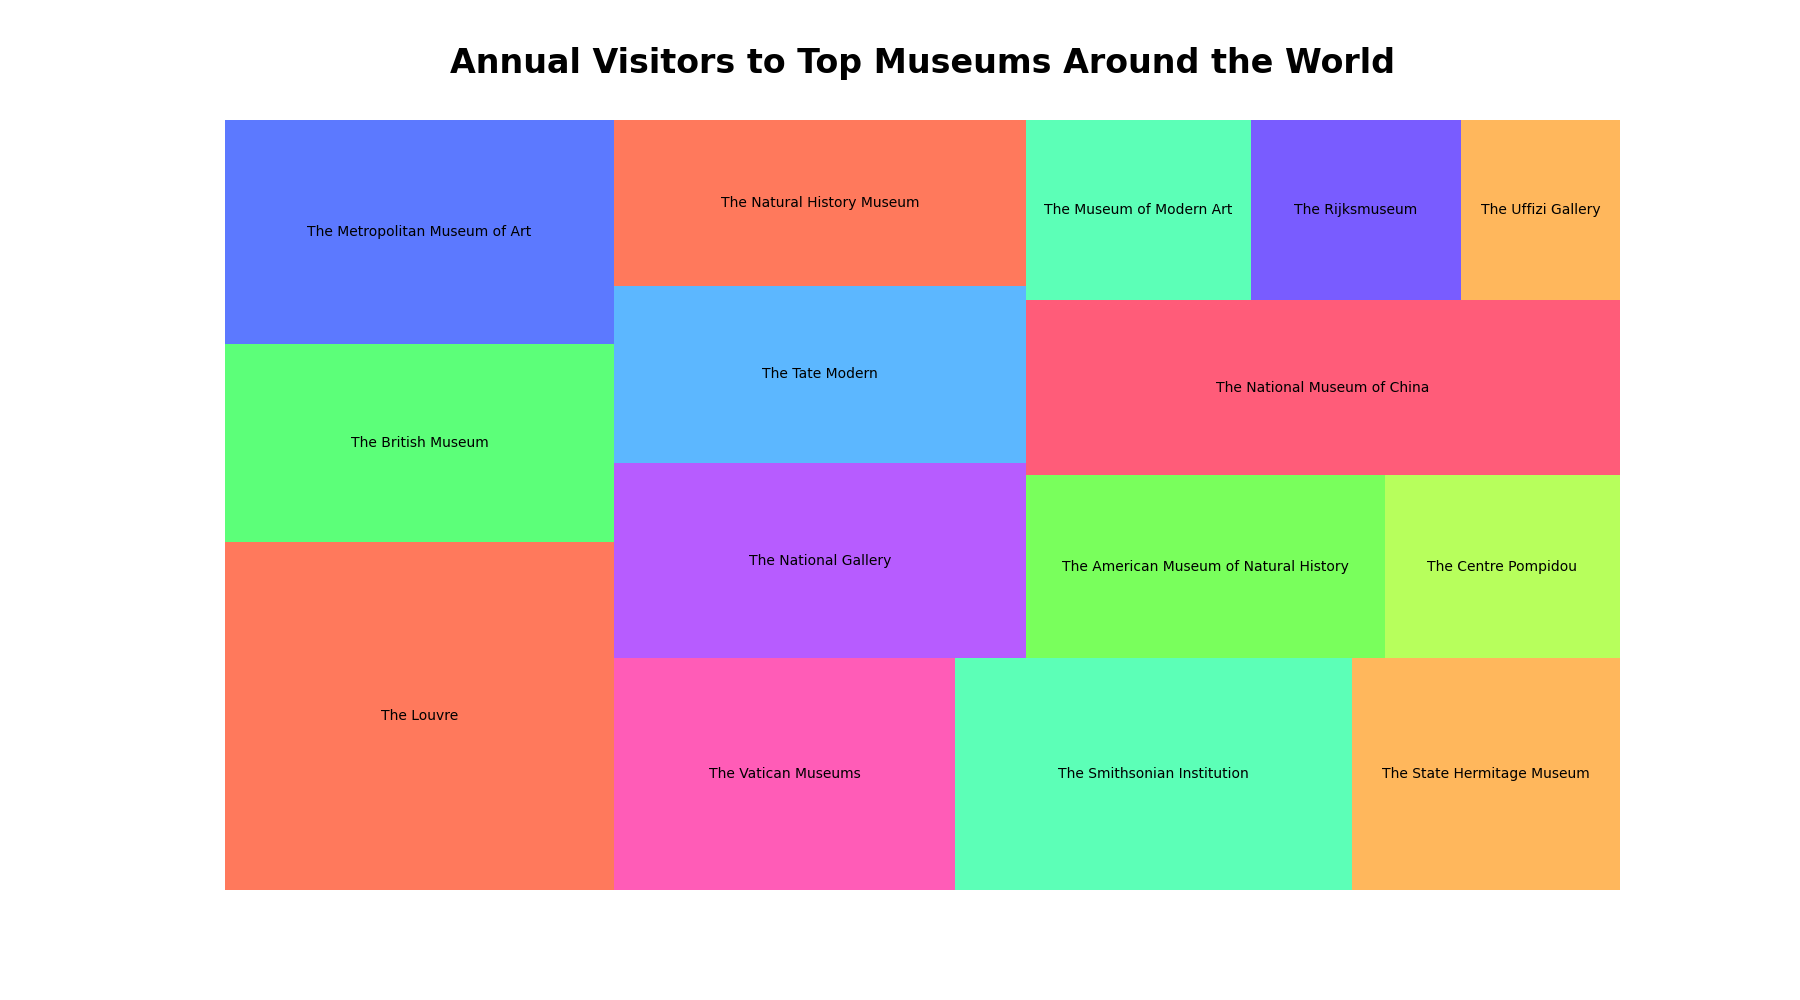

Values plotted in this chart, from the file beside it:
Field, Visitors
The Louvre, 10400000
The British Museum, 5900000
The Metropolitan Museum of Art, 6700000
The Vatican Museums, 6060000
The Smithsonian Institution, 7060000
The State Hermitage Museum, 4770000
The National Gallery, 6170000
The Tate Modern, 5610000
The Natural History Museum, 5240000
The American Museum of Natural History, 5030000
The Centre Pompidou, 3300000
The National Museum of China, 8000000
The Museum of Modern Art, 3100000
The Rijksmuseum, 2900000
The Uffizi Gallery, 2200000
